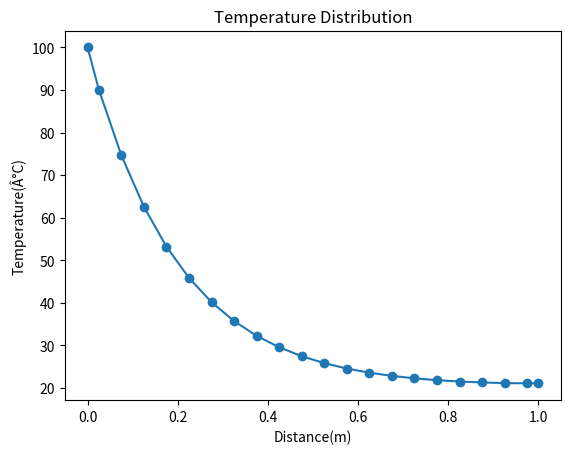

The matplotlib source for this figure:
# -*- coding: utf-8 -*-
"""
Spyder Editor

This is a temporary script file.
"""
from numpy import mean, sqrt, square
import math
import numpy as np
import matplotlib.pyplot as plt

#DefiniciÃ³n de variables

dx=0.05; Lenght=1.0; n=int(Lenght/dx+2) #NÃºmero de nodos
x=np.zeros(n)
TB=100; Tamb=20; hPkA=25 #m^2
aP=np.zeros(n); aW=np.zeros(n); aE=np.zeros(n); Su=np.zeros(n)
A=np.zeros(n); Cp=np.zeros(n);
T=np.zeros(n)
rh=np.zeros(n); tolerance=1e-7

#Ecuaciones discretizadas
#____________________________________________________________________
def Ecdiscreta(dx,hpkA,Tamb,TB,n):
       
    for i in range(1,n-1): 
    
        aW[i]=1/dx
        aE[i]=1/dx
        Sp=-hPkA*dx
         
        if i==1:                #Para el primer nodo
            aW[i]=0
            Sp=Sp-2/dx
            Su[i]=hPkA*dx*Tamb+2*TB/dx            

        elif i==n-2:            #Para el Ãºltimo nodo
            aE[i]=0
            Su[i]=hPkA*dx*Tamb

        else:                    #Para los nodos intermedios
            Su[i]=hPkA*dx*Tamb
        
        aP[i]=aW[i]+aE[i]-Sp  
        
    return aW,aP,aE,Su
#____________________________________________________________________
def Thomas(T,aP,aW,aE,Su,n,Cp,A,TB):

    TA=0
    Cp[0]=TB
    Cp[n-1]=T[n-1]

    for i in range(1,n-1):
        A[i]=aE[i]/(aP[i]-(aW[i]*A[i-1]))
        Cp[i]=(aW[i]*Cp[i-1]+Su[i])/(aP[i]-aW[i]*A[i-1])     
  
    T[n-1]=A[n-1]*TA+Cp[n-1]
          
    for k in range(n-2,-1,-1):
        T[k]=A[k]*T[k+1]+Cp[k]

    return T

#____________________________________________________________________
def GaussSeidel(aW,aP,aE,Su,n,T,tolerance):
    
    max_iter=1000; residual=1; iter_GS=0
    
    while iter_GS < max_iter and residual > tolerance:  
        for i in range(1,n-1):
           
            T[i]=(Su[i]+aW[i]*T[i-1]+aE[i]*T[i+1])/aP[i]
    
        iter_GS=iter_GS+1 
          
        for i in range(1,n-1):  #i+1=número de nodo
            rh[i]=Su[i]+aW[i]*T[i-1]+aE[i]*T[i+1]-aP[i]*T[i]
        residual=sqrt(mean(square(rh)))          
     
    return T,residual,iter_GS
#____________________________________________________________________
def SOR(aW,aP,aE,Su,n,T,tolerance):
    
    max_iter=1000; residual=1; iter_GS=0
    param=1.2
    T0=T

    while iter_GS < max_iter and residual > tolerance:  
        for i in range(1,n-1):
           
            T[i]=(1.0-param)*T0[i]+param*(Su[i]+aW[i]*T[i-1]+aE[i]*T[i+1])/aP[i]
    
        iter_GS=iter_GS+1 
          
    return T
#____________________________________________________________________
def boundaries(T,n,dx,Tamb,TB):
    T[0]=TB
    T[n-1]=T[n-2]
    
    return T

#____________________________________________________________________
def Plot_T(T,x,dx,Lenght,n):
    x[1]=dx/2
    x[n-1]=Lenght
    for i in range(2,n-1):  
        x[i]=x[i-1]+dx
 
    plt.plot(x,T,marker ="o")
    plt.xlabel('Distance(m)')
    plt.ylabel('Temperature(Â°C)')
    plt.title('Temperature Distribution')
    plt.show()            
             
#____________________________________________________________________

#Programa principal

aW,aP,aE,Su = Ecdiscreta(dx,hPkA,Tamb,TB,n) #Se calculan los coeficientes aW,aE,ap,Su,Sp
#T=Thomas(T,aP,aW,aE,Su,n,Cp,A,TB)    #Se resuelve la matriz Tridiagonal por el algoritmo de Thomas
#T,residual,iter_GS=GaussSeidel(aW,aP,aE,Su,n,T,tolerance)   #Se resuelve la matriz Tridiagonal por el algoritmo de Thomas
T=SOR(aW,aP,aE,Su,n,T,tolerance)   


T=boundaries(T,n,dx,Tamb,TB)
Plot_T(T,x,dx,Lenght,n)
     